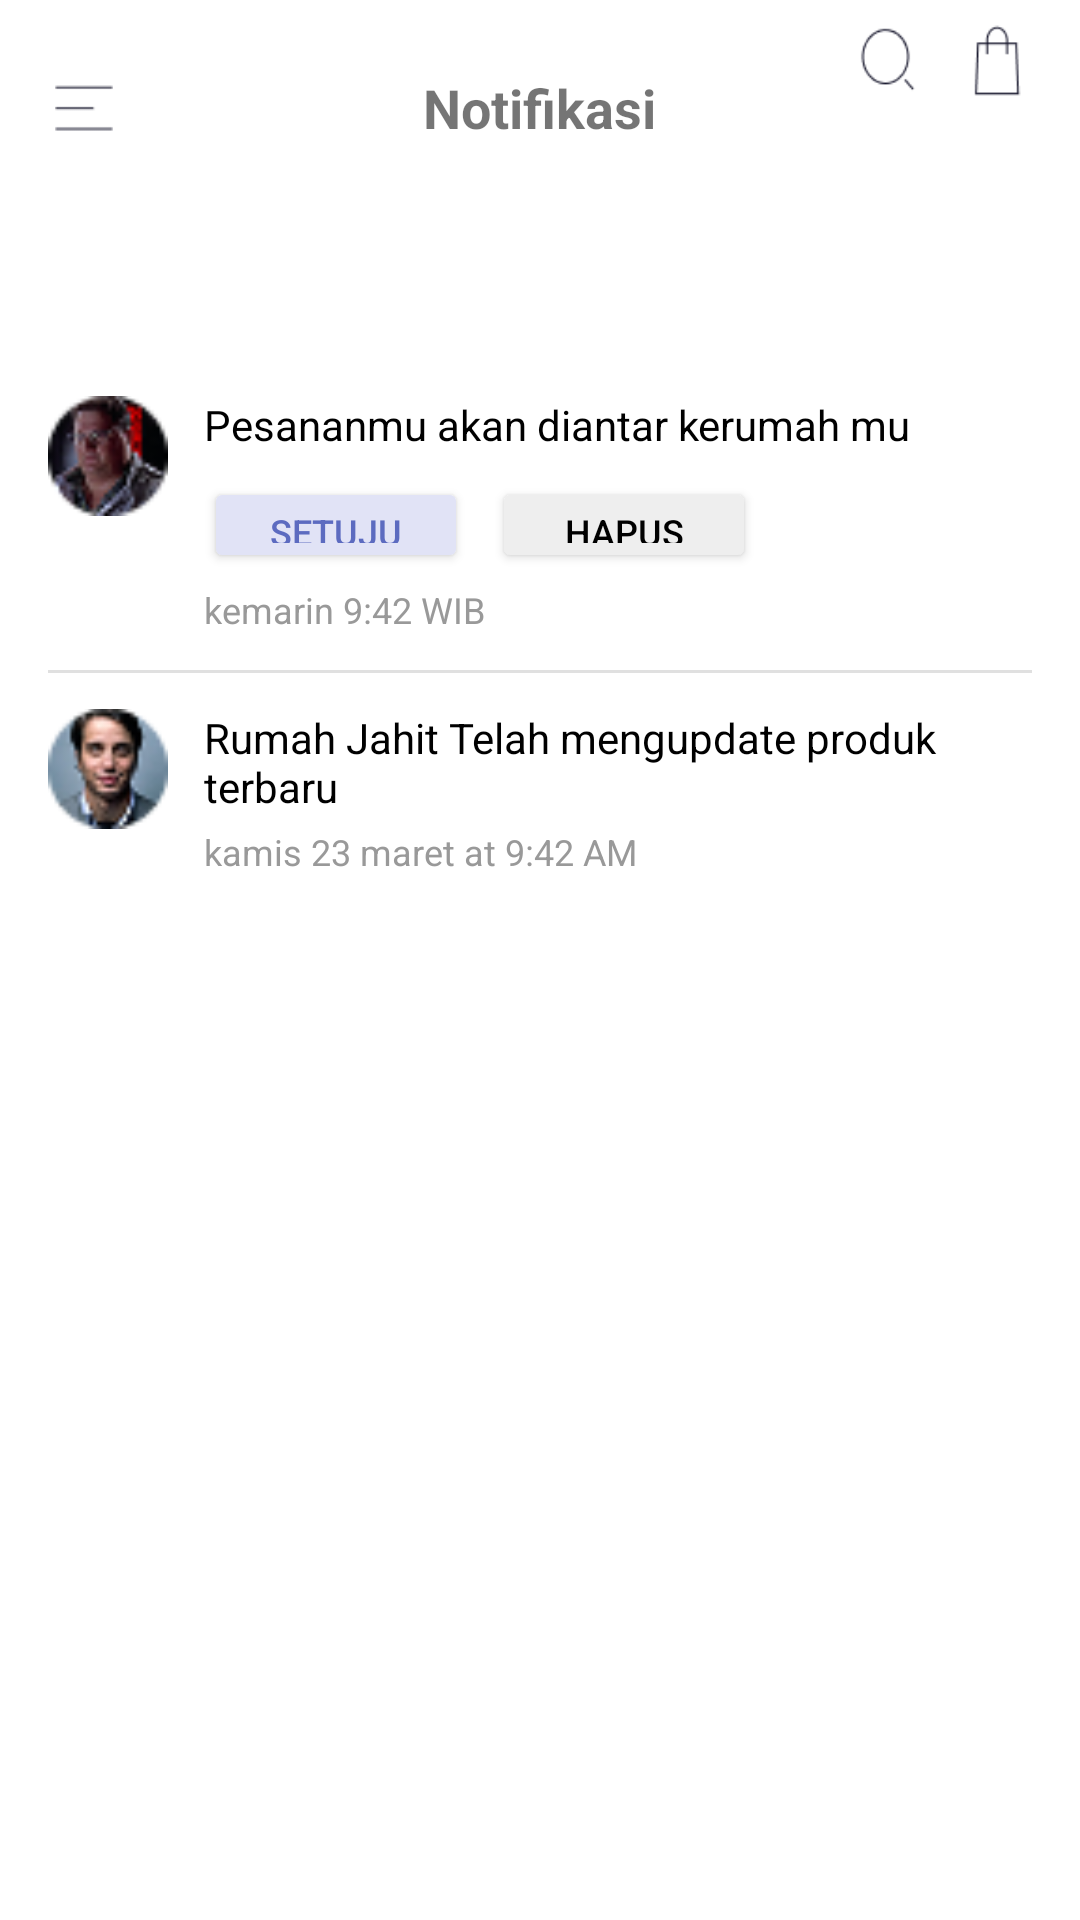

Android layout source for this screen:
<!-- AndroidManifest.xml: application theme Theme.ReFab -->
<!-- res/layout/notification.xml -->
<?xml version="1.0" encoding="utf-8"?>
<LinearLayout
    xmlns:android="http://schemas.android.com/apk/res/android"
    xmlns:app="http://schemas.android.com/apk/res-auto"
    xmlns:tools="http://schemas.android.com/tools"
    android:layout_width="match_parent"
    android:layout_height="match_parent"
    android:orientation="vertical"
    android:background="#FFFFFF">

    
    <RelativeLayout
        android:layout_width="match_parent"
        android:layout_height="56dp"
        android:paddingHorizontal="16dp"
        android:gravity="center_vertical">

        <ImageView
            android:id="@+id/btnMenu"
            android:layout_width="24dp"
            android:layout_height="24dp"
            android:layout_centerVertical="true"
            android:src="@drawable/ic_menu" />

        <TextView
            android:id="@+id/title"
            android:layout_width="wrap_content"
            android:layout_height="wrap_content"
            android:text="Notifikasi"
            android:textSize="18sp"
            android:textStyle="bold"
            android:layout_centerInParent="true" />

        <LinearLayout
            android:layout_width="wrap_content"
            android:layout_height="wrap_content"
            android:orientation="horizontal"
            android:layout_alignParentEnd="true"
            android:gravity="center">

            <ImageView
                android:layout_width="24dp"
                android:layout_height="24dp"
                android:src="@drawable/ic_search"
                android:layout_marginEnd="12dp" />
            <ImageView
                android:layout_width="24dp"
                android:layout_height="24dp"
                android:src="@drawable/ic_cart" />
        </LinearLayout>
    </RelativeLayout>

    
    <com.google.android.material.tabs.TabLayout
        android:id="@+id/tabLayout"
        android:layout_width="match_parent"
        android:layout_height="wrap_content"
        android:contentDescription="@string/app_name"
        app:tabIndicatorColor="#5C6BC0"
        app:tabIndicatorHeight="2dp"
        app:tabSelectedTextColor="#5C6BC0"
        app:tabTextColor="#999999" />

    
    <ScrollView
        android:layout_width="match_parent"
        android:layout_height="0dp"
        android:layout_weight="1">

        <LinearLayout
            android:layout_width="match_parent"
            android:layout_height="wrap_content"
            android:orientation="vertical"
            android:padding="16dp">

            
            <LinearLayout
                android:layout_width="match_parent"
                android:layout_height="wrap_content"
                android:orientation="horizontal"
                android:paddingVertical="12dp">

                <ImageView
                    android:layout_width="40dp"
                    android:layout_height="40dp"
                    android:src="@drawable/profile1"
                    android:scaleType="centerCrop"
                    android:layout_marginEnd="12dp"
                    android:background="@drawable/circle_background" />

                <LinearLayout
                    android:layout_width="0dp"
                    android:layout_height="wrap_content"
                    android:layout_weight="1"
                    android:orientation="vertical">

                    <TextView
                        android:layout_width="wrap_content"
                        android:layout_height="wrap_content"
                        android:text="Pesananmu akan diantar kerumah mu"
                        android:textColor="#000000"
                        android:textSize="14sp" />

                    
                    <LinearLayout
                        android:layout_width="wrap_content"
                        android:layout_height="wrap_content"
                        android:layout_marginTop="8dp"
                        android:orientation="horizontal">

                        <Button
                            android:layout_width="wrap_content"
                            android:layout_height="32dp"
                            android:backgroundTint="#E1E3F6"
                            android:text="Setuju"
                            android:textColor="#5C6BC0"
                            android:textSize="12sp"
                            tools:ignore="TouchTargetSizeCheck" />

                        <Button
                            android:layout_width="wrap_content"
                            android:layout_height="32dp"
                            android:layout_marginStart="8dp"
                            android:backgroundTint="#EEEEEE"
                            android:text="Hapus"
                            android:textColor="#000000"
                            android:textSize="12sp"
                            tools:ignore="TouchTargetSizeCheck" />
                    </LinearLayout>

                    <TextView
                        android:layout_width="wrap_content"
                        android:layout_height="wrap_content"
                        android:layout_marginTop="4dp"
                        android:text="kemarin 9:42 WIB"
                        android:textColor="#999999"
                        android:textSize="12sp" />
                </LinearLayout>
            </LinearLayout>

            
            <View
                android:layout_width="match_parent"
                android:layout_height="1dp"
                android:background="#E0E0E0" />

            
            <LinearLayout
                android:layout_width="match_parent"
                android:layout_height="wrap_content"
                android:orientation="horizontal"
                android:paddingVertical="12dp">

                <ImageView
                    android:layout_width="40dp"
                    android:layout_height="40dp"
                    android:src="@drawable/profile2"
                    android:scaleType="centerCrop"
                    android:layout_marginEnd="12dp"
                    android:background="@drawable/circle_background" />

                <LinearLayout
                    android:layout_width="0dp"
                    android:layout_height="wrap_content"
                    android:layout_weight="1"
                    android:orientation="vertical">

                    <TextView
                        android:layout_width="wrap_content"
                        android:layout_height="wrap_content"
                        android:text="Rumah Jahit Telah mengupdate produk terbaru"
                        android:textSize="14sp"
                        android:textColor="#000000" />

                    <TextView
                        android:layout_width="wrap_content"
                        android:layout_height="wrap_content"
                        android:layout_marginTop="4dp"
                        android:text="kamis 23 maret at 9:42 AM"
                        android:textColor="#999999"
                        android:textSize="12sp" />
                </LinearLayout>
            </LinearLayout>

        </LinearLayout>
    </ScrollView>
</LinearLayout>
<!-- resources referenced by this layout -->
<resources>
  <!-- drawable ic_cart: png bitmap (drawable, 726 bytes) -->
  <!-- drawable ic_menu: png bitmap (drawable, 230 bytes) -->
  <!-- drawable ic_search: png bitmap (drawable, 876 bytes) -->
  <!-- drawable profile1: png bitmap (drawable, 2929 bytes) -->
  <!-- drawable profile2: png bitmap (drawable, 2944 bytes) -->
  <string name="app_name" translatable="false">ReFab</string>
  <style name="Theme.ReFab" parent="Theme.MaterialComponents.DayNight.DarkActionBar">
          <item name="colorPrimary">@color/purple_500</item>
          <item name="colorPrimaryVariant">@color/purple_700</item>
          <item name="colorOnPrimary">@color/white</item>
          <item name="colorSecondary">@color/teal_200</item>
          <item name="colorOnSecondary">@color/black</item>
          <item name="android:statusBarColor" tools:targetApi="l">@android:color/transparent</item>
      </style>
  <color name="purple_500">#FF6200EE</color>
  <color name="purple_700">#FF3700B3</color>
  <color name="white">#FFFFFFFF</color>
  <color name="teal_200">#FF03DAC5</color>
  <color name="black">#FF000000</color>
</resources>
